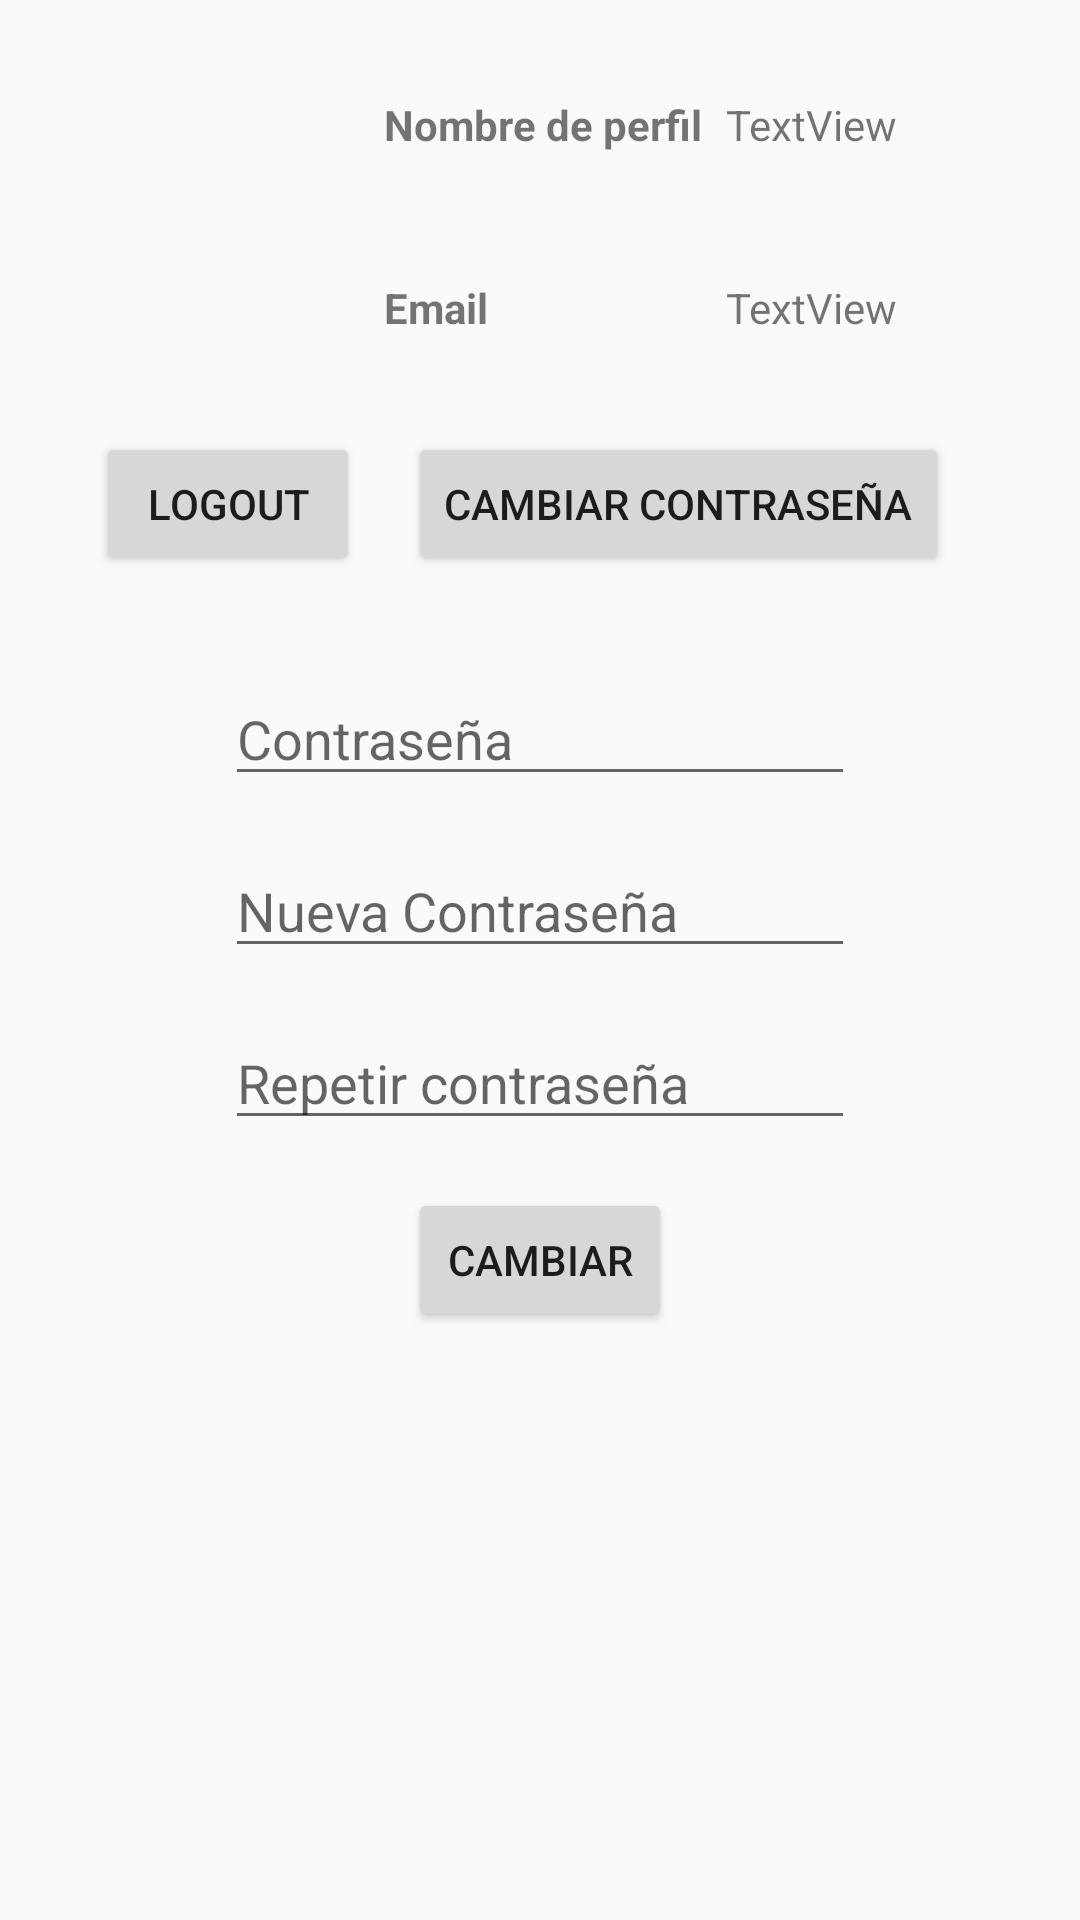

Here is an Android app screen rendered from its layout file. Give the layout XML and the strings, colors and styles it references.
<!-- AndroidManifest.xml: application theme AppTheme -->
<!-- res/layout/fragment_perfil.xml -->
<?xml version="1.0" encoding="utf-8"?>
<FrameLayout xmlns:android="http://schemas.android.com/apk/res/android"
    xmlns:app="http://schemas.android.com/apk/res-auto"
    xmlns:tools="http://schemas.android.com/tools"
    android:layout_width="match_parent"
    android:layout_height="match_parent"
    tools:context=".Fragments.PerfilFragment">

    <android.support.constraint.ConstraintLayout
        android:layout_width="match_parent"
        android:layout_height="match_parent">

        <Button
            android:id="@+id/buttonCambiarPass"
            android:layout_width="wrap_content"
            android:layout_height="wrap_content"
            android:layout_marginStart="16dp"
            android:layout_marginTop="32dp"
            android:text="@string/CambiarPass"
            app:layout_constraintStart_toEndOf="@+id/buttonLogout"
            app:layout_constraintTop_toBottomOf="@+id/textViewEmailPerfil" />

        <ImageView
            android:id="@+id/imageViewPerfil"
            android:layout_width="80dp"
            android:layout_height="80dp"
            android:layout_marginStart="32dp"
            android:layout_marginTop="32dp"
            app:layout_constraintStart_toStartOf="parent"
            app:layout_constraintTop_toTopOf="parent"
            tools:src="@tools:sample/avatars" />

        <TextView
            android:id="@+id/textViewNombrePerfil"
            android:layout_width="wrap_content"
            android:layout_height="wrap_content"
            android:layout_marginStart="8dp"
            android:text="TextView"
            app:layout_constraintStart_toEndOf="@+id/TituloCreate"
            app:layout_constraintTop_toTopOf="@+id/imageViewPerfil" />

        <TextView
            android:id="@+id/textViewEmailPerfil"
            android:layout_width="wrap_content"
            android:layout_height="wrap_content"
            android:text="TextView"
            app:layout_constraintBottom_toBottomOf="@+id/imageViewPerfil"
            app:layout_constraintStart_toStartOf="@+id/textViewNombrePerfil" />

        <Button
            android:id="@+id/buttonLogout"
            android:layout_width="wrap_content"
            android:layout_height="wrap_content"
            android:layout_marginTop="32dp"
            android:text="@string/Logout"
            app:layout_constraintStart_toStartOf="@+id/imageViewPerfil"
            app:layout_constraintTop_toBottomOf="@+id/imageViewPerfil" />

        <EditText
            android:id="@+id/editTextPassPerfil"
            android:layout_width="wrap_content"
            android:layout_height="wrap_content"
            android:layout_marginStart="8dp"
            android:layout_marginTop="32dp"
            android:layout_marginEnd="8dp"
            android:ems="10"
            android:hint="@string/Password"
            android:inputType="textPassword"
            app:layout_constraintEnd_toEndOf="parent"
            app:layout_constraintStart_toStartOf="parent"
            app:layout_constraintTop_toBottomOf="@+id/buttonCambiarPass" />

        <EditText
            android:id="@+id/editTextNuevaPassPerfil"
            android:layout_width="wrap_content"
            android:layout_height="wrap_content"
            android:layout_marginTop="16dp"
            android:ems="10"
            android:hint="@string/NuevaPass"
            android:inputType="textPassword"
            app:layout_constraintEnd_toEndOf="@+id/editTextPassPerfil"
            app:layout_constraintStart_toStartOf="@+id/editTextPassPerfil"
            app:layout_constraintTop_toBottomOf="@+id/editTextPassPerfil" />

        <Button
            android:id="@+id/buttonUpdatePass"
            android:layout_width="wrap_content"
            android:layout_height="wrap_content"
            android:layout_marginTop="16dp"
            android:text="@string/Cambiar"
            app:layout_constraintEnd_toEndOf="@+id/editTextNuevaPassPerfil"
            app:layout_constraintStart_toStartOf="@+id/editTextNuevaPassPerfil"
            app:layout_constraintTop_toBottomOf="@+id/editTextRepetirPass" />

        <TextView
            android:id="@+id/TituloCreate"
            android:layout_width="wrap_content"
            android:layout_height="wrap_content"
            android:layout_marginStart="16dp"
            android:text="@string/NombrePerfil"
            android:textStyle="bold"
            app:layout_constraintStart_toEndOf="@+id/imageViewPerfil"
            app:layout_constraintTop_toTopOf="@+id/imageViewPerfil" />

        <TextView
            android:id="@+id/textView2"
            android:layout_width="wrap_content"
            android:layout_height="wrap_content"
            android:text="@string/EmailPerfil"
            android:textStyle="bold"
            app:layout_constraintBottom_toBottomOf="@+id/imageViewPerfil"
            app:layout_constraintStart_toStartOf="@+id/TituloCreate" />

        <EditText
            android:id="@+id/editTextRepetirPass"
            android:layout_width="wrap_content"
            android:layout_height="wrap_content"
            android:layout_marginTop="16dp"
            android:ems="10"
            android:hint="@string/RepetirPass"
            android:inputType="textPassword"
            app:layout_constraintEnd_toEndOf="@+id/editTextNuevaPassPerfil"
            app:layout_constraintStart_toStartOf="@+id/editTextNuevaPassPerfil"
            app:layout_constraintTop_toBottomOf="@+id/editTextNuevaPassPerfil" />

    </android.support.constraint.ConstraintLayout>

</FrameLayout>
<!-- resources referenced by this layout -->
<resources>
  <string name="Cambiar">Cambiar</string>
  <string name="CambiarPass">Cambiar Contraseña</string>
  <string name="EmailPerfil">Email</string>
  <string name="Logout">Logout</string>
  <string name="NombrePerfil">Nombre de perfil</string>
  <string name="NuevaPass">Nueva Contraseña</string>
  <string name="Password">Contraseña</string>
  <string name="RepetirPass">Repetir contraseña</string>
  <style name="AppTheme" parent="Theme.AppCompat.Light.DarkActionBar">
          
          <item name="colorPrimary">@color/colorPrimary</item>
          <item name="colorPrimaryDark">@color/colorPrimaryDark</item>
          <item name="colorAccent">@color/colorAccent</item>
      </style>
  <color name="colorPrimary">#E6C72E</color>
  <color name="colorPrimaryDark">#94801E</color>
  <color name="colorAccent">#fffa64</color>
</resources>
